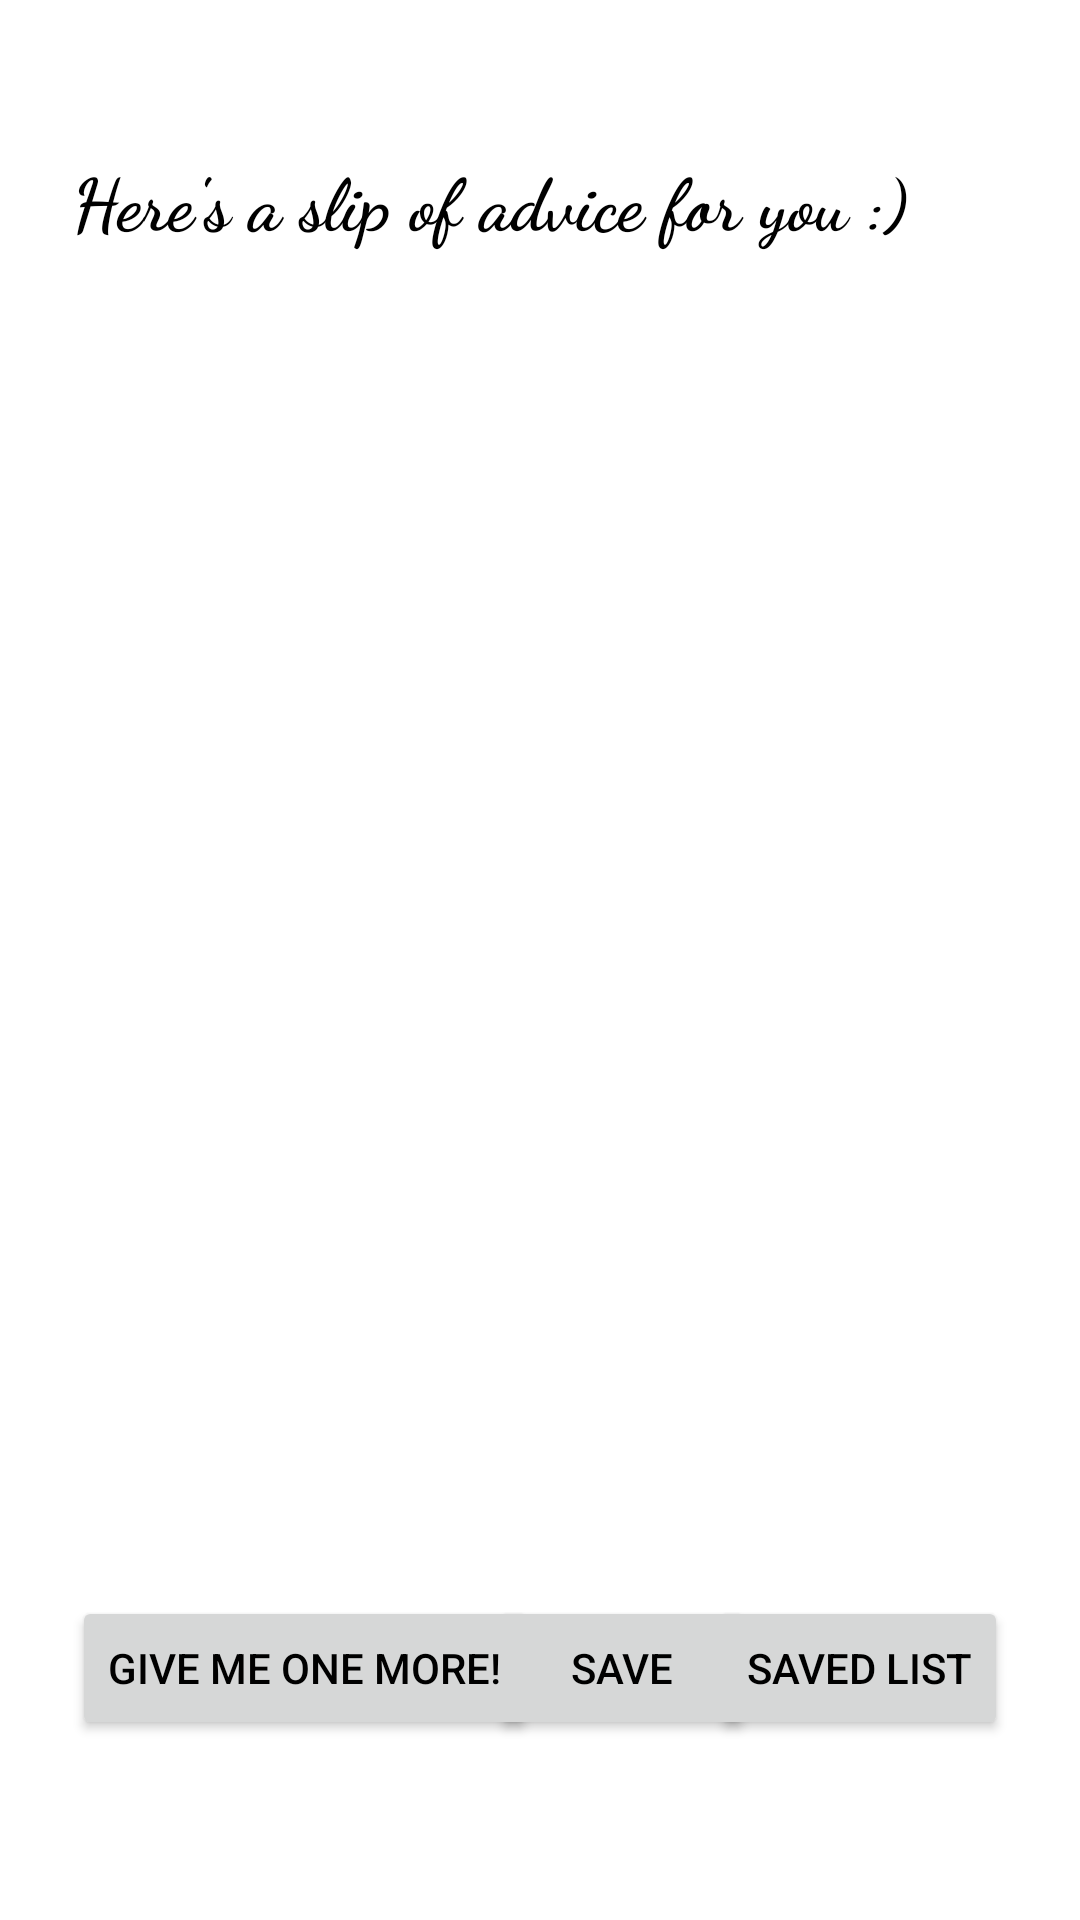

Reconstruct the res/layout file that produces this screen, plus the resources it refers to.
<!-- AndroidManifest.xml: application theme Theme.Advice -->
<!-- res/layout/activity_advice.xml -->
<?xml version="1.0" encoding="utf-8"?>
<androidx.constraintlayout.widget.ConstraintLayout xmlns:android="http://schemas.android.com/apk/res/android"
  xmlns:app="http://schemas.android.com/apk/res-auto"
  xmlns:tools="http://schemas.android.com/tools"
  android:layout_width="match_parent"
  android:layout_height="match_parent"
 >

  <androidx.recyclerview.widget.RecyclerView
    android:id="@+id/recycler_view"
    android:layout_width="match_parent"
    android:layout_height="wrap_content"
    android:layout_marginTop="24dp"
    android:layout_marginStart="24dp"
    app:layout_constraintStart_toStartOf="parent"
    app:layout_constraintEnd_toEndOf="parent"
    app:layout_constraintTop_toTopOf="parent"/>

  <TextView
    android:id="@+id/title"
    android:layout_width="match_parent"
    android:layout_height="wrap_content"
    android:layout_marginTop="50dp"
    android:layout_marginStart="24dp"
    android:fontFamily="cursive"
    android:text="@string/title"
    android:textColor="@color/black"
    android:textSize="24sp"
    android:textStyle="bold"
    app:layout_constraintStart_toStartOf="parent"
    app:layout_constraintEnd_toEndOf="parent"
    app:layout_constraintTop_toTopOf="parent" />

  <TextView
    android:id="@+id/advice"
    android:layout_width="match_parent"
    android:layout_height="wrap_content"
    android:layout_gravity="center"
    android:layout_marginStart="24dp"
    android:layout_marginEnd="24dp"
    android:fontFamily="cursive"
    android:textColor="@color/black"
    android:textSize="32sp"
    android:textStyle="bold"
    app:layout_constraintBottom_toBottomOf="parent"
    app:layout_constraintEnd_toEndOf="parent"
    app:layout_constraintStart_toStartOf="parent"
    app:layout_constraintTop_toBottomOf="@+id/title"
    app:layout_constraintVertical_bias="0.2" />

  <Button
    android:id="@+id/oneMore"
    style="@style/Widget.AppCompat.Button"
    android:layout_width="wrap_content"
    android:layout_height="wrap_content"
    android:layout_marginBottom="60dp"
    android:layout_marginStart="24dp"
    android:text="@string/give_me_one_more"
    android:textColor="@color/black"
    app:layout_constraintBottom_toBottomOf="parent"
    app:layout_constraintEnd_toEndOf="parent"
    app:layout_constraintHorizontal_bias="0"
    app:layout_constraintStart_toStartOf="parent"
    />

  <Button
    android:id="@+id/save"
    style="@style/Widget.AppCompat.Button"
    android:layout_width="wrap_content"
    android:layout_height="wrap_content"
    android:layout_marginBottom="60dp"
    android:text="@string/save_this"
    android:textColor="@color/black"
    app:layout_constraintBottom_toBottomOf="parent"
    app:layout_constraintEnd_toEndOf="parent"
    app:layout_constraintHorizontal_bias="0.6"
    app:layout_constraintStart_toStartOf="parent"
    />

  <Button
    android:id="@+id/saved_list"
    style="@style/Widget.AppCompat.Button"
    android:layout_width="wrap_content"
    android:layout_height="wrap_content"
    android:layout_marginBottom="60dp"
    android:layout_marginEnd="24dp"
    android:text="@string/saved"
    android:textColor="@color/black"
    app:layout_constraintBottom_toBottomOf="parent"
    app:layout_constraintEnd_toEndOf="parent"
    app:layout_constraintHorizontal_bias="1"
    app:layout_constraintStart_toStartOf="parent"
    />

</androidx.constraintlayout.widget.ConstraintLayout>
<!-- resources referenced by this layout -->
<resources>
  <color name="black">#FF000000</color>
  <string name="give_me_one_more">Give me one more!</string>
  <string name="save_this">Save</string>
  <string name="saved">Saved List</string>
  <string name="title">Here\'s a slip of advice for you :)</string>
  <style name="Theme.Advice" parent="Theme.MaterialComponents.DayNight.DarkActionBar">
      
      <item name="colorPrimary">@color/purple_500</item>
      <item name="colorPrimaryVariant">@color/purple_700</item>
      <item name="colorOnPrimary">@color/white</item>
      
      <item name="colorSecondary">@color/teal_200</item>
      <item name="colorSecondaryVariant">@color/teal_700</item>
      <item name="colorOnSecondary">@color/black</item>
      
      <item name="android:statusBarColor" tools:targetApi="l">?attr/colorPrimaryVariant</item>
      
    </style>
  <color name="purple_500">#940074B3</color>
  <color name="purple_700">#940074B3</color>
  <color name="white">#FFFFFFFF</color>
  <color name="teal_200">#570376DA</color>
  <color name="teal_700">#FF018786</color>
</resources>
